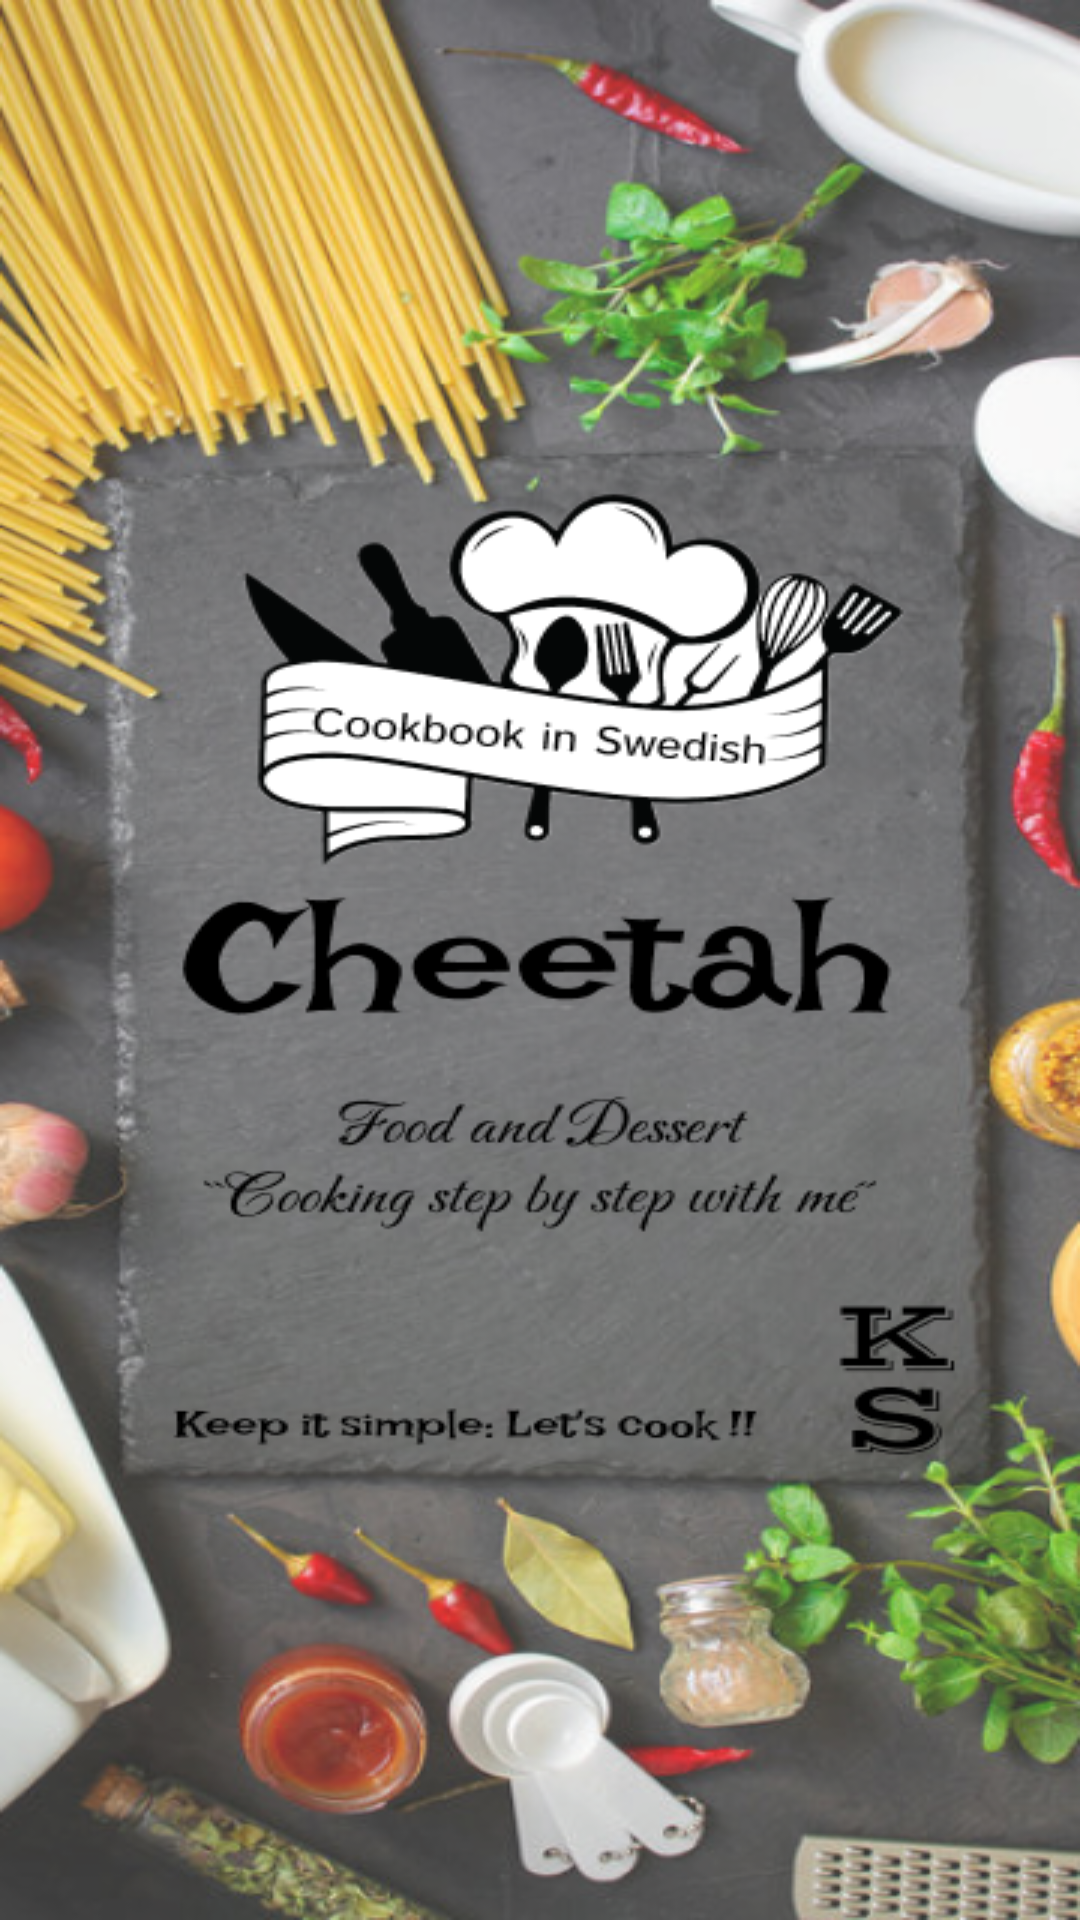

The Android layout XML behind this screen, and the referenced resources:
<!-- AndroidManifest.xml: application theme Theme.CookBookAndShopList -->
<!-- res/layout/activity_splash.xml -->
<?xml version="1.0" encoding="utf-8"?>
<androidx.constraintlayout.widget.ConstraintLayout xmlns:android="http://schemas.android.com/apk/res/android"
    xmlns:app="http://schemas.android.com/apk/res-auto"
    xmlns:tools="http://schemas.android.com/tools"
    android:layout_width="match_parent"
    android:layout_height="match_parent"
    android:background="@drawable/backgroun"
    tools:context=".SplashActivity">

</androidx.constraintlayout.widget.ConstraintLayout>
<!-- resources referenced by this layout -->
<resources>
  <!-- drawable backgroun: png bitmap (drawable, 486582 bytes) -->
  <style name="Theme.CookBookAndShopList" parent="Base.Theme.CookBookAndShopList" />
  <style name="Base.Theme.CookBookAndShopList" parent="Theme.Material3.DayNight.NoActionBar">
          
          
          <item name="colorPrimaryVariant">@color/black</item>
          <item name="android:statusBarColor">?attr/colorPrimaryVariant</item>
          <item name="android:textColorPrimary">@android:color/black</item>
      </style>
  <color name="black">#FF000000</color>
</resources>
